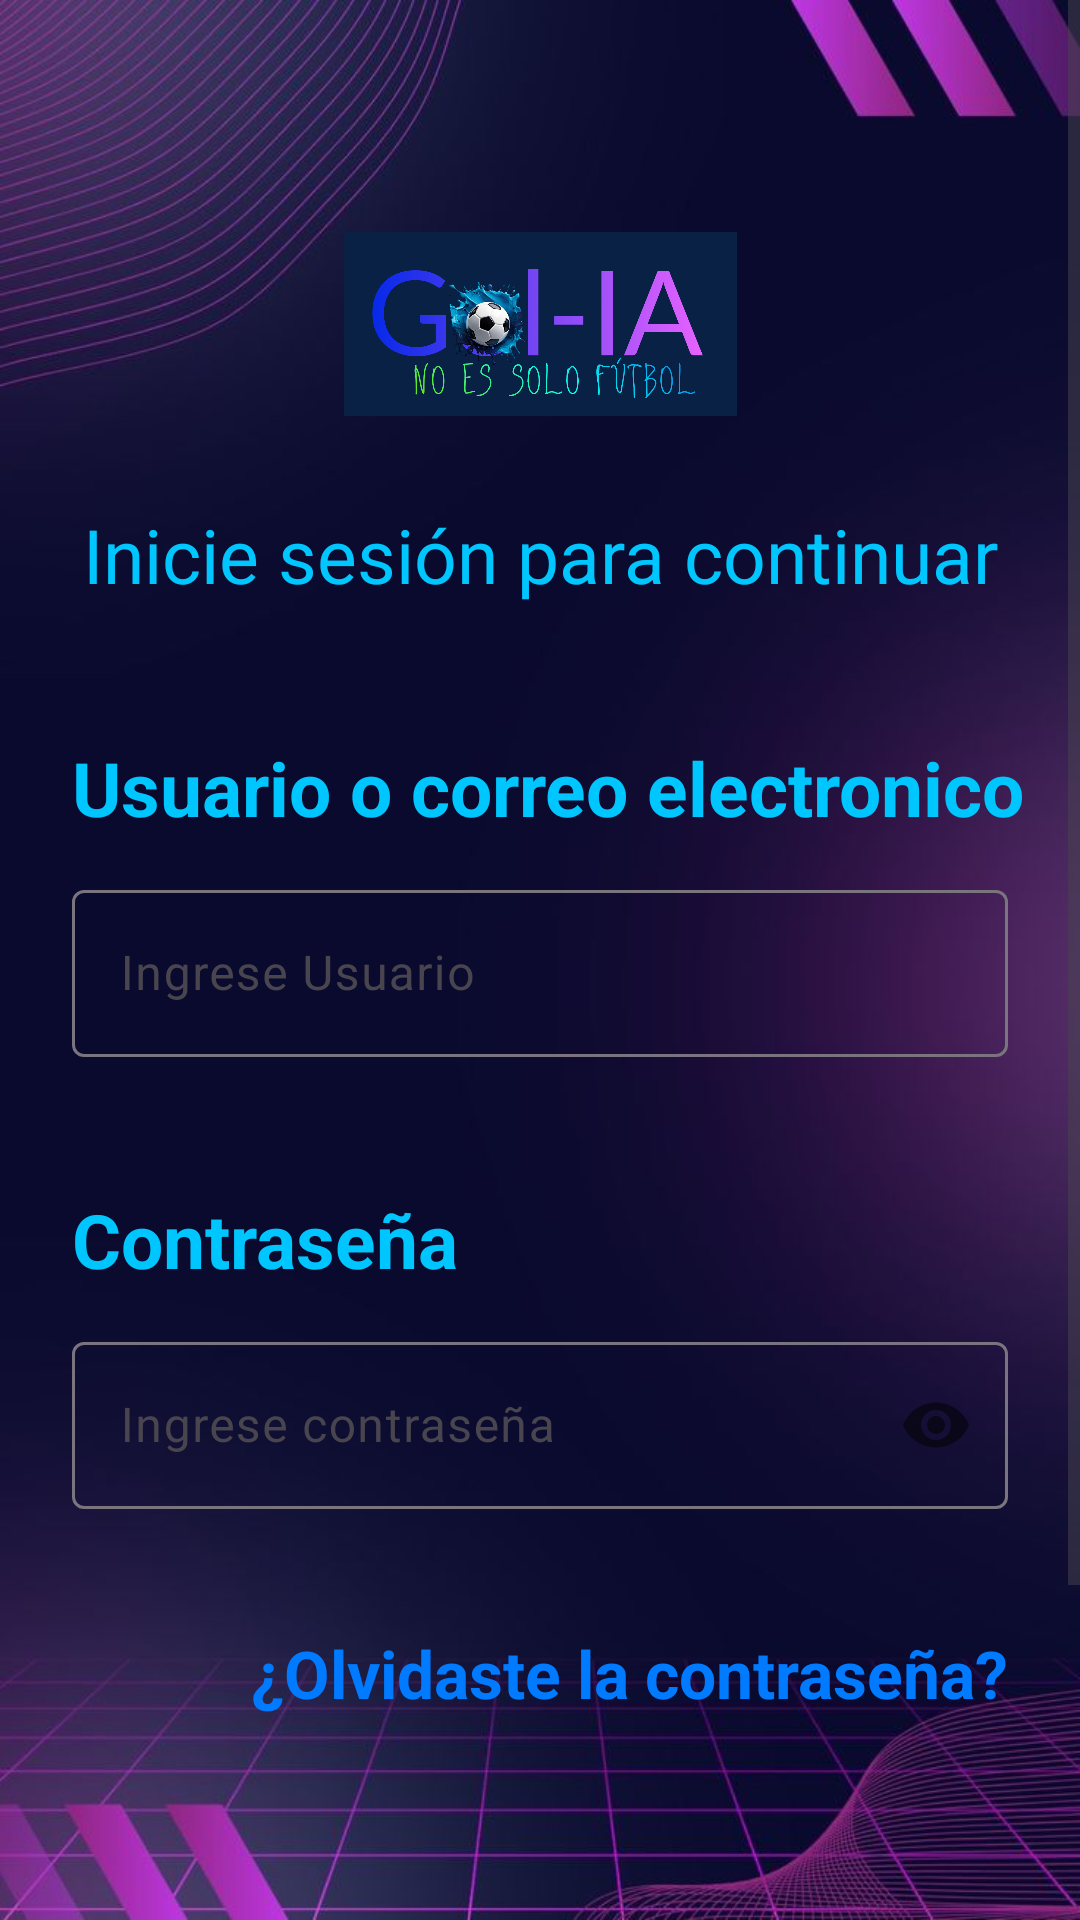

Android layout source for this screen:
<!-- AndroidManifest.xml: application theme Theme.GolIA -->
<!-- res/layout/activity_login.xml -->
<?xml version="1.0" encoding="utf-8"?>
<ScrollView xmlns:android="http://schemas.android.com/apk/res/android"
    xmlns:app="http://schemas.android.com/apk/res-auto"
    xmlns:tools="http://schemas.android.com/tools"
    android:layout_width="match_parent"
    android:layout_height="match_parent"
    android:background="@drawable/purple_backgraund"
    android:fillViewport="true">

    <androidx.constraintlayout.widget.ConstraintLayout
        android:id="@+id/main"
        android:layout_width="match_parent"
        android:layout_height="wrap_content"
        android:paddingBottom="24dp"
        tools:context=".LoginActivity">

        <ImageView
            android:id="@+id/imageView2"
            android:layout_width="131dp"
            android:layout_height="80dp"
            android:layout_marginTop="68dp"
            app:layout_constraintEnd_toEndOf="parent"
            app:layout_constraintStart_toStartOf="parent"
            app:layout_constraintTop_toTopOf="parent"
            app:srcCompat="@drawable/logo" />

        <TextView
            android:id="@+id/textView2"
            android:layout_width="0dp"
            android:layout_height="wrap_content"
            android:layout_marginStart="24dp"
            android:layout_marginEnd="24dp"
            android:layout_marginTop="20dp"
            android:gravity="center"
            android:text="@string/titulo_login"
            android:textColor="@color/blue_end"
            android:textSize="25sp"
            app:layout_constraintEnd_toEndOf="parent"
            app:layout_constraintStart_toStartOf="parent"
            app:layout_constraintTop_toBottomOf="@+id/imageView2" />

        <TextView
            android:id="@+id/textView4"
            android:layout_width="wrap_content"
            android:layout_height="wrap_content"
            android:layout_marginStart="24dp"
            android:layout_marginTop="44dp"
            android:text="@string/txt_usuario"
            android:textColor="@color/blue_end"
            android:textSize="25sp"
            android:textStyle="bold"
            app:layout_constraintStart_toStartOf="parent"
            app:layout_constraintTop_toBottomOf="@+id/textView2" />

        <com.google.android.material.textfield.TextInputLayout
            android:id="@+id/textInputLayout"
            android:layout_width="0dp"
            android:layout_height="wrap_content"
            android:layout_marginStart="24dp"
            android:layout_marginEnd="24dp"
            android:layout_marginTop="12dp"
            app:layout_constraintEnd_toEndOf="parent"
            app:layout_constraintStart_toStartOf="parent"
            app:layout_constraintTop_toBottomOf="@+id/textView4">

            <com.google.android.material.textfield.TextInputEditText
                android:id="@+id/input_correo"
                android:layout_width="match_parent"
                android:layout_height="wrap_content"
                android:inputType="textEmailAddress"
                android:hint="@string/lbl_usuario" />
        </com.google.android.material.textfield.TextInputLayout>

        <TextView
            android:id="@+id/textView5"
            android:layout_width="wrap_content"
            android:layout_height="wrap_content"
            android:layout_marginStart="24dp"
            android:layout_marginTop="44dp"
            android:text="@string/txt_password"
            android:textSize="25sp"
            android:textStyle="bold"
            android:textColor="@color/blue_end"
            app:layout_constraintStart_toStartOf="parent"
            app:layout_constraintTop_toBottomOf="@+id/textInputLayout" />

        <com.google.android.material.textfield.TextInputLayout
            android:id="@+id/textInputLayout2"
            android:layout_width="0dp"
            android:layout_height="wrap_content"
            android:layout_marginStart="24dp"
            android:layout_marginEnd="24dp"
            android:layout_marginTop="12dp"
            app:passwordToggleEnabled="true"
            app:layout_constraintEnd_toEndOf="parent"
            app:layout_constraintStart_toStartOf="parent"
            app:layout_constraintTop_toBottomOf="@+id/textView5">

            <com.google.android.material.textfield.TextInputEditText
                android:id="@+id/input_contrasena"
                android:layout_width="match_parent"
                android:layout_height="wrap_content"
                android:hint="@string/lbl_password"
                android:inputType="textPassword"/>
        </com.google.android.material.textfield.TextInputLayout>

        <TextView
            android:id="@+id/textView6"
            android:layout_width="wrap_content"
            android:layout_height="wrap_content"
            android:layout_marginEnd="24dp"
            android:layout_marginTop="40dp"
            android:text="@string/recuperar_pasword"
            android:textSize="22sp"
            android:textStyle="bold"
            android:textColor="@color/blue_start"
            app:layout_constraintEnd_toEndOf="parent"
            app:layout_constraintTop_toBottomOf="@+id/textInputLayout2" />

        <Button
            android:id="@+id/button_ingresar"
            android:layout_width="0dp"
            android:layout_height="wrap_content"
            android:minHeight="56dp"
            android:layout_marginStart="24dp"
            android:layout_marginEnd="24dp"
            android:layout_marginTop="72dp"
            android:text="@string/btn_ingresar"
            android:textSize="25sp"
            android:clickable="true"
            app:layout_constraintEnd_toEndOf="parent"
            app:layout_constraintStart_toStartOf="parent"
            app:layout_constraintTop_toBottomOf="@+id/textView6" />

        <TextView
            android:id="@+id/text_crear_cuenta"
            android:layout_width="wrap_content"
            android:layout_height="wrap_content"
            android:layout_marginTop="24dp"
            android:clickable="true"
            android:focusable="true"
            android:text="@string/lbl_crear_cuenta"
            android:textColor="@color/blue_start"
            android:textSize="20sp"
            android:textStyle="bold"
            app:layout_constraintEnd_toEndOf="parent"
            app:layout_constraintStart_toStartOf="parent"
            app:layout_constraintTop_toBottomOf="@+id/button_ingresar" />

        <ProgressBar
            android:id="@+id/progressBar_login"
            android:layout_width="wrap_content"
            android:layout_height="wrap_content"
            android:visibility="gone"
            app:layout_constraintBottom_toBottomOf="@+id/button_ingresar"
            app:layout_constraintEnd_toEndOf="@+id/button_ingresar"
            app:layout_constraintStart_toStartOf="@+id/button_ingresar"
            app:layout_constraintTop_toTopOf="@+id/button_ingresar" />
    </androidx.constraintlayout.widget.ConstraintLayout>
</ScrollView>
<!-- resources referenced by this layout -->
<resources>
  <color name="blue_end">#00C6FF</color>
  <color name="blue_start">#007BFF</color>
  <!-- drawable logo: png bitmap (drawable, 285187 bytes) -->
  <!-- drawable purple_backgraund: jpeg bitmap (drawable, 45681 bytes) -->
  <string name="btn_ingresar">Ingresar</string>
  <string name="lbl_crear_cuenta">Registrarse</string>
  <string name="lbl_password">Ingrese contraseña</string>
  <string name="lbl_usuario">Ingrese Usuario</string>
  <string name="recuperar_pasword">¿Olvidaste la contraseña?</string>
  <string name="titulo_login"> Inicie sesión para continuar</string>
  <string name="txt_password">Contraseña</string>
  <string name="txt_usuario">Usuario o correo electronico</string>
  <style name="Theme.GolIA" parent="Base.Theme.GolIA" />
  <style name="Base.Theme.GolIA" parent="Theme.Material3.DayNight.NoActionBar">
          
          
          colo
      </style>
</resources>
